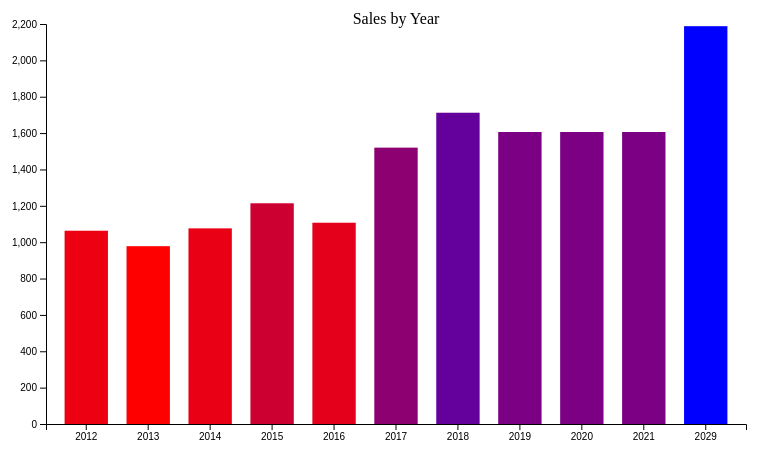
D3 v7 page, settled after 360 driven frames (6 s of simulated time); the page loaded 1 data file(s).


// ── scripts/5_d3_svg.js
// 5_d3_svg.js - Advanced plotting with D3 and SVG
// CSCI3230U

window.onload = () => {

    // Load JSON data asynchronously.
    // d3.json(...) returns a Promise that resolves to the parsed JS object/array.
    d3.json('data/sales.json')
        .then(salesData => {

            const margin = 50;
            const width = 800;
            const height = 500;
            const chartWidth = width - 2 * margin;
            const chartHeight = height - 2 * margin;

             // Create the SVG element (the drawing canvas).
            let svg = d3.select('body')
                .append('svg')
                .attr('width', width)
                .attr('height', height);

            // Colour scale maps numeric sales values to colours.
            // scaleLinear interpolates between two colours across the specified domain.
            const colourScale = d3.scaleLinear()
                .domain([978, 2188])
                .range(['red', 'blue']);

            // X scale: scaleBand for categorical/ordinal data (years).
            // domain is the list of categories in order; range maps categories across chartWidth.
            const xScale = d3.scaleBand() // discrete, bucket
                .domain(salesData.map((data) => data.year))
                .range([0, chartWidth])
                .padding(0.3);

            // Y scale: numeric values (sales) mapped to vertical pixels.
            const yScale = d3.scaleLinear()
                .domain([0, 2200])
                .range([chartHeight, 0]);

            // Title text positioned in the outer SVG coordinates.
            svg.append('text')
                .attr('x', width / 2)
                .attr('y', margin)
                .attr('text-anchor', 'middle')
                .text('Sales by Year');


            // create a group (g) for the bars
           // This moves the origin (0,0) to the top-left of the inner plotting area.
            // All axes and bars drawn inside 'g' automatically respect the margin.
            // See: https://jenkov.com/tutorials/svg/g-element.html
            let g = svg.append('g')
                .attr('transform', `translate(${margin}, ${margin})`);

            // Y-axis: render an axis using the yScale.
            // This is added as a child <g> within the chart group.
            g.append('g')
                .call(d3.axisLeft(yScale));

            // x-axis
            g.append('g')
                .attr('transform', `translate(0, ${chartHeight})`)
                .call(d3.axisBottom(xScale));


            // Bars:
            // 1) selectAll('rect') creates a selection of existing bars (none at first)
            // 2) .data(salesData) binds one datum per bar
            // 3) .enter() represents the new elements needed
            // 4) .append('rect') creates one <rect> per salesData item
            let rectangles = g.selectAll('rect')
                .data(salesData)
                .enter()
                .append('rect')
                // X position is determined by the categorical xScale (year -> band position).
                .attr('x', (data) => xScale(data.year))
                // Start bars "at the bottom" so we can animate them rising up.
                // At initialization:
                // - y is set to chartHeight (bottom of plot area)
                // - height is set to 0
                .attr('y', (data) => chartHeight)
                .attr('width', xScale.bandwidth())
                .attr('height', (data) => 0)
                // Fill colour is computed from sales values via colourScale.
                .attr('fill', (data) => colourScale(data.sales))
                // Mouse events:
                // Use function() instead of arrow functions so that `this` refers to the hovered <rect>.
                // (With arrow functions, `this` would not be the DOM element.)
                .on('mouseenter', function (source, index) {
                    d3.select(this)
                        .transition()
                        .duration(200)
                        .attr('opacity', 0.5);
                })
                .on('mouseleave', function (source, index) {
                    d3.select(this)
                        .transition()
                        .duration(200)
                        .attr('opacity', 1.0);
                });

            // Animate rectangles from the baseline up to their final heights.
            // yScale(data.sales) gives the top y pixel for that bar.
            // chartHeight - yScale(data.sales) gives the bar height in pixels.
            rectangles.transition()
                .ease(d3.easeElastic)
                .attr('height', (data) => chartHeight - yScale(data.sales))
                .attr('y', (data) => yScale(data.sales))
                .duration(1000)
                // Stagger animation by index to create a "wave" effect.
                .delay((data, index) => index * 50);
        })
        .catch(error => {
            // Catch handles either network errors or JSON parsing errors.
            console.error("Error loading or parsing data:", error);
        });
}

### data: data/sales.json
[
 {
  "year": 2012,
  "sales": 1063
 },
 {
  "year": 2013,
  "sales": 978
 },
 {
  "year": 2014,
  "sales": 1076
 },
 {
  "year": 2015,
  "sales": 1214
 },
 {
  "year": 2016,
  "sales": 1107
 },
 {
  "year": 2017,
  "sales": 1520
 },
 {
  "year": 2018,
  "sales": 1712
 },
 {
  "year": 2019,
  "sales": 1606
 },
 "... 3 more items"
]